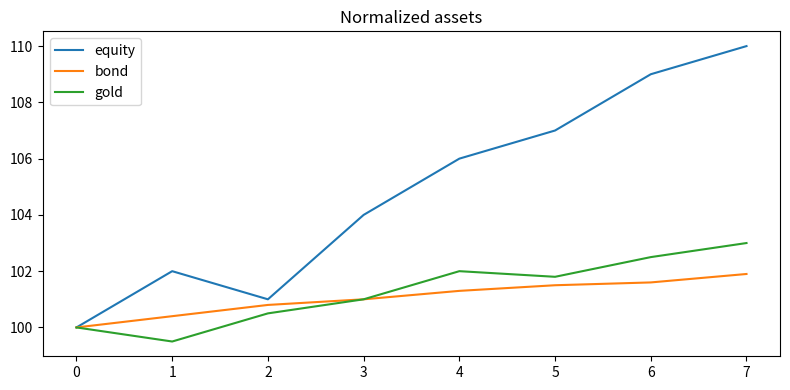

Recreate this plot in Python.
import pandas as pd
import numpy as np
import matplotlib.pyplot as plt

prices = pd.DataFrame(
    {
        "equity": [100, 102, 101, 104, 106, 107, 109, 110],
        "bond": [100, 100.4, 100.8, 101.0, 101.3, 101.5, 101.6, 101.9],
        "gold": [100, 99.5, 100.5, 101.0, 102.0, 101.8, 102.5, 103.0],
    }
)
returns = prices.pct_change().dropna()
print(returns.round(4))


candidate_portfolios = {
    "balanced": np.array([0.4, 0.4, 0.2]),
    "growth": np.array([0.7, 0.2, 0.1]),
    "defensive": np.array([0.2, 0.6, 0.2]),
}

rows = []
cov = returns.cov().values
mean_returns = returns.mean().values

for name, weights in candidate_portfolios.items():
    expected_return = weights @ mean_returns
    vol = np.sqrt(weights @ cov @ weights)
    rows.append(
        {
            "portfolio": name,
            "expected_return": expected_return,
            "volatility": vol,
            "return_to_risk": expected_return / vol,
        }
    )

summary = pd.DataFrame(rows)
print(summary.round(4))


normalized = prices / prices.iloc[0] * 100
normalized.plot(figsize=(8, 4), title="Normalized assets")
plt.tight_layout()
plt.show()
